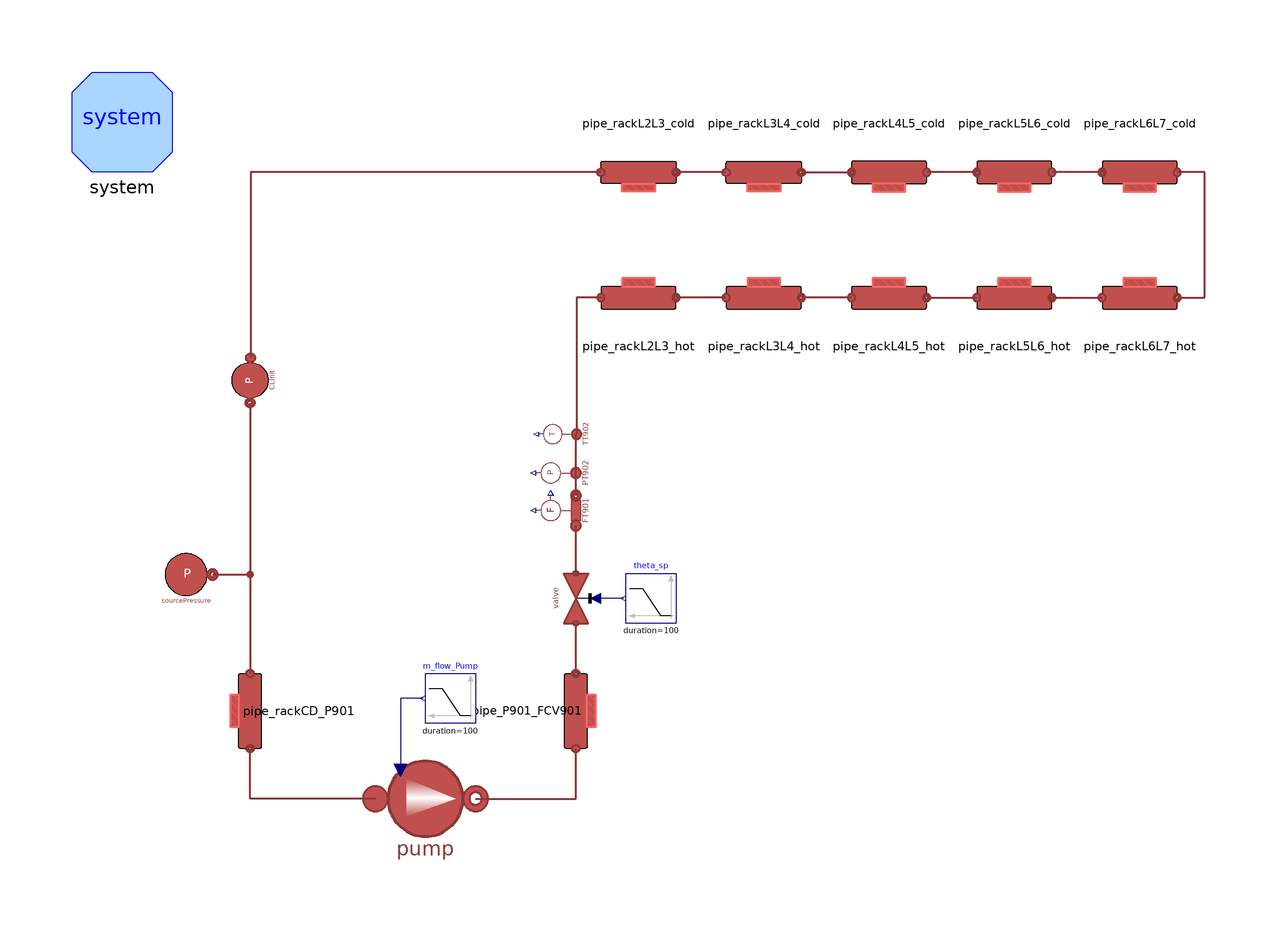

Above is the diagram view of the following Modelica model: its components placed by their Placement annotations and its connect equations drawn as lines.

model Pump901System
  parameter Types.Length t = 1.5e-3;
  parameter Types.Length Di = 51e-3;
  parameter Types.Length L_v = 1;
  parameter Types.Length L_RL2L3 = 4.53;
  parameter Types.Length L_RL3L4 = 3.02;
  parameter Types.Length L_RL4L5 = 2.5;
  parameter Types.Length L_RL5L6 = 2.5;
  parameter Types.Length L_RL6L7 = 3;
  parameter Types.Pressure pin_start = 1.69e5;
  parameter Types.Pressure pout_start = 3e5;
  parameter Types.Temperature T_start = 25 + 273.15;
  parameter Types.MassFlowRate m_flow_start = 4.04;

  MultiEnergySystem.DistrictHeatingNetwork.Components.TurboMachines.ControlledPump pump(
    Tin_start=Pump.P901.Tin_start,
    Tout_start=Pump.P901.Tout_start,
    hin_start=Pump.P901.hin_start,
    pin_start=Pump.P901.pin_start,
    pout_start=Pump.P901.pout_start,
    a=Pump.P901.a,
    b=Pump.P901.b,
    dpnom=Pump.P901.dpnom,
    etaelec=Pump.P901.etaelec,
    etamech=Pump.P901.etamech,
    etanom=Pump.P901.etanom,
    headmax=Pump.P901.headnommax,
    headmin=Pump.P901.headnommin,
    m_flow_nom=Pump.P901.m_flow_nom,
    omeganom=Pump.P901.omeganom,
    qnom_inm3h=Pump.P901.qnom_inm3h,
    qnom_inm3h_min=Pump.P901.qnommin_inm3h,
    rhonom(displayUnit="kg/m3") = Pump.P901.rhonom,
    qnom_inm3h_max=Pump.P901.qnommax_inm3h,
    use_m_flow=true)                                                                                                                                                                                                         annotation (
    Placement(visible = true, transformation(                 extent={{-62.5,-57.5},
            {-37.5,-32.5}},                                                                    rotation = 0)));
  MultiEnergySystem.DistrictHeatingNetwork.Components.Valves.FlowCoefficientVale
    valve(
    Kv=11.5,
    dp_nom=150000,
    openingChar=MultiEnergySystem.DistrictHeatingNetwork.Components.Types.valveOpeningChar.Square,
    Tin_start=T_start,
    pin_start=pout_start)      annotation (Placement(visible=true,
        transformation(
        origin={-20,-5},
        extent={{-5,5},{5,-5}},
        rotation=90)));
  MultiEnergySystem.DistrictHeatingNetwork.Sensors.IdealMassFlowSensor FT901
    annotation (Placement(transformation(
        extent={{-5,-5},{5,5}},
        rotation=90,
        origin={-22,12.5})));
  MultiEnergySystem.DistrictHeatingNetwork.Sensors.IdealAbsolutePressureSensor
    PT902 "Pressure sensor at the outlet of pump 901" annotation (Placement(
        transformation(
        extent={{-5,-5},{5,5}},
        rotation=90,
        origin={-22,20})));
  MultiEnergySystem.DistrictHeatingNetwork.Sensors.IdealAbsoluteTemperatureSensor
    TT902(T_start=T_start, p_start=pout_start)
          "Temperature sensor at the outlet of pump 901" annotation (Placement(
        transformation(
        extent={{-4.75,-4.75},{4.75,4.75}},
        rotation=90,
        origin={-21.75,27.75})));
  MultiEnergySystem.DistrictHeatingNetwork.Components.Pipes.RoundPipe1DFV pipe_rackCD_P901(
    L=L_v,
    h=L_v,
    t=t,
    m_flow_start=m_flow_start,
    pin_start=pin_start,
    pout_start=pin_start,
    hin_start=105209.47,
    Tin_start=T_start,
    Tout_start=T_start,
    Di=Di)
    "Pipe connecting the rack C/D and the inlet of circulation pump P901"
    annotation (Placement(transformation(
        extent={{-7.5,7.5},{7.5,-7.5}},
        rotation=-90,
        origin={-85,-27.5})));
  MultiEnergySystem.DistrictHeatingNetwork.Components.Pipes.RoundPipe1DFV pipe_P901_FCV901(
    L=L_v,
    h=L_v,
    t=t,
    m_flow_start=m_flow_start,
    pin_start=pout_start,
    pout_start=pout_start,
    Tin_start=T_start,
    Tout_start=T_start,
    Di=Di,
    nPipes=1) "Pipe connecting the outlet of pump P901 and FCV901" annotation (
      Placement(transformation(
        extent={{-7.5,7.5},{7.5,-7.5}},
        rotation=90,
        origin={-20,-27.5})));
  Modelica.Blocks.Sources.Ramp theta_sp(
    height=-0.2*0,
    duration=100,
    offset=1,
    startTime=100)
    annotation (Placement(transformation(extent={{0,-10},{-10,0}})));
  Modelica.Blocks.Sources.Ramp m_flow_Pump(
    height=-1.25,
    duration=100,
    offset=4.04,
    startTime=100)
    annotation (Placement(transformation(extent={{-40,-30},{-50,-20}})));
  inner System system(initOpt=MultiEnergySystem.DistrictHeatingNetwork.Choices.Init.Options.steadyState)
    annotation (Placement(transformation(extent={{-120.5,80},{-100.5,100}})));
  MultiEnergySystem.DistrictHeatingNetwork.Components.Pipes.RoundPipe1DFV pipe_rackL4L5_hot(
    L=L_RL4L5,
    h=0,
    t=t,
    m_flow_start=m_flow_start,
    pin_start=pin_start,
    pout_start=pin_start,
    Tin_start=T_start,
    Tout_start=T_start,
    Di=Di,
    nPipes=1) "Pipe located in rack L4L5" annotation (Placement(transformation(
        extent={{7.5,7.5},{-7.5,-7.5}},
        rotation=180,
        origin={42.5,55})));
  MultiEnergySystem.DistrictHeatingNetwork.Components.Pipes.RoundPipe1DFV pipe_rackL5L6_hot(
    L=L_RL5L6,
    h=0,
    t=t,
    m_flow_start=m_flow_start,
    pin_start=pin_start,
    pout_start=pin_start,
    Tin_start=T_start,
    Tout_start=T_start,
    Di=Di,
    nPipes=1) "Pipe located in rack L5L6" annotation (Placement(transformation(
        extent={{7.5,7.5},{-7.5,-7.5}},
        rotation=180,
        origin={67.5,55})));
  MultiEnergySystem.DistrictHeatingNetwork.Components.Pipes.RoundPipe1DFV pipe_rackL6L7_hot(
    L=L_RL6L7,
    h=0,
    t=t,
    m_flow_start=m_flow_start,
    pin_start=pin_start,
    pout_start=pin_start,
    Tin_start=T_start,
    Tout_start=T_start,
    Di=Di,
    nPipes=1) "Pipe located in rack L6L7" annotation (Placement(transformation(
        extent={{7.5,7.5},{-7.5,-7.5}},
        rotation=180,
        origin={92.5,55})));
  MultiEnergySystem.DistrictHeatingNetwork.Components.Pipes.RoundPipe1DFV pipe_rackL4L5_cold(
    L=L_RL4L5,
    h=0,
    t=t,
    m_flow_start=m_flow_start,
    pin_start=pin_start,
    pout_start=pin_start,
    Tin_start=T_start,
    Tout_start=T_start,
    Di=Di,
    nPipes=1) "Pipe located in rack L4L5" annotation (Placement(transformation(
        extent={{-7.5,-7.5},{7.5,7.5}},
        rotation=180,
        origin={42.5,80})));
  MultiEnergySystem.DistrictHeatingNetwork.Components.Pipes.RoundPipe1DFV pipe_rackL5L6_cold(
    L=L_RL5L6,
    h=0,
    t=t,
    m_flow_start=m_flow_start,
    pin_start=pin_start,
    pout_start=pin_start,
    Tin_start=T_start,
    Tout_start=T_start,
    Di=Di,
    nPipes=1) "Pipe located in rack L5L6" annotation (Placement(transformation(
        extent={{-7.5,-7.5},{7.5,7.5}},
        rotation=180,
        origin={67.5,80})));
  MultiEnergySystem.DistrictHeatingNetwork.Components.Pipes.RoundPipe1DFV pipe_rackL6L7_cold(
    L=L_RL6L7,
    h=0,
    t=t,
    m_flow_start=m_flow_start,
    pin_start=pin_start,
    pout_start=pin_start,
    Tin_start=T_start,
    Tout_start=T_start,
    Di=Di,
    nPipes=1) "Pipe located in rack L6L7" annotation (Placement(transformation(
        extent={{-7.5,-7.5},{7.5,7.5}},
        rotation=180,
        origin={92.5,80})));
  Sources.SourcePressure sourcePressure(p0=pin_start, T0=T_start)
    annotation (Placement(transformation(extent={{-103,-5.5},{-92.5,5}})));
  MultiEnergySystem.DistrictHeatingNetwork.Components.Valves.ClosedLoopInitializer
    CLInit(
    p_start=pin_start,
    T_start=T_start,
    m_flow_start=m_flow_start) annotation (Placement(transformation(
        extent={{4.5,-4.5},{-4.5,4.5}},
        rotation=90,
        origin={-85,38.5})));
  MultiEnergySystem.DistrictHeatingNetwork.Components.Pipes.RoundPipe1DFV pipe_rackL2L3_hot(
    L=L_RL2L3,
    h=0,
    t=t,
    m_flow_start=m_flow_start,
    pin_start=pin_start,
    pout_start=pin_start,
    Tin_start=T_start,
    Tout_start=T_start,
    Di=Di,
    nPipes=1) "Pipe located in rack L2L3" annotation (Placement(transformation(
        extent={{7.5,7.5},{-7.5,-7.5}},
        rotation=180,
        origin={-7.5,55})));
  MultiEnergySystem.DistrictHeatingNetwork.Components.Pipes.RoundPipe1DFV pipe_rackL3L4_hot(
    L=L_RL3L4,
    h=0,
    t=t,
    m_flow_start=m_flow_start,
    pin_start=pin_start,
    pout_start=pin_start,
    Tin_start=T_start,
    Tout_start=T_start,
    Di=Di,
    nPipes=1) "Pipe located in rack L3L4" annotation (Placement(transformation(
        extent={{7.5,7.5},{-7.5,-7.5}},
        rotation=180,
        origin={17.5,55})));
  MultiEnergySystem.DistrictHeatingNetwork.Components.Pipes.RoundPipe1DFV pipe_rackL2L3_cold(
    L=L_RL2L3,
    h=0,
    t=t,
    m_flow_start=m_flow_start,
    pin_start=pin_start,
    pout_start=pin_start,
    Tin_start=T_start,
    Tout_start=T_start,
    Di=Di,
    nPipes=1) "Pipe located in rack L2L3" annotation (Placement(transformation(
        extent={{7.5,-7.5},{-7.5,7.5}},
        rotation=180,
        origin={-7.5,80})));
  MultiEnergySystem.DistrictHeatingNetwork.Components.Pipes.RoundPipe1DFV pipe_rackL3L4_cold(
    L=L_RL3L4,
    h=0,
    t=t,
    m_flow_start=m_flow_start,
    pin_start=pin_start,
    pout_start=pin_start,
    Tin_start=T_start,
    Tout_start=T_start,
    Di=Di,
    nPipes=1) "Pipe located in rack L2L3" annotation (Placement(transformation(
        extent={{7.5,-7.5},{-7.5,7.5}},
        rotation=180,
        origin={17.5,80})));
equation
  connect(pipe_P901_FCV901.outlet, valve.inlet) annotation (Line(
      points={{-20,-20},{-20,-10}},
      color={140,56,54},
      thickness=0.5));
  connect(valve.outlet, FT901.inlet) annotation (Line(
      points={{-20,0},{-20,9.5}},
      color={140,56,54},
      thickness=0.5));
  connect(FT901.outlet, PT902.inlet) annotation (Line(
      points={{-20,15.5},{-20,20}},
      color={140,56,54},
      thickness=0.5));
  connect(PT902.inlet, TT902.inlet) annotation (Line(
      points={{-20,20},{-20,27.75},{-19.85,27.75}},
      color={140,56,54},
      thickness=0.5));
  connect(theta_sp.y, valve.opening)
    annotation (Line(points={{-10.5,-5},{-16,-5}},color={0,0,127}));
  connect(pipe_rackL4L5_hot.outlet, pipe_rackL5L6_hot.inlet) annotation (Line(
      points={{50,55},{60,55}},
      color={140,56,54},
      thickness=0.5));
  connect(pipe_rackL5L6_hot.outlet, pipe_rackL6L7_hot.inlet) annotation (Line(
      points={{75,55},{85,55}},
      color={140,56,54},
      thickness=0.5));
  connect(pipe_rackL5L6_cold.outlet, pipe_rackL4L5_cold.inlet) annotation (Line(
      points={{60,80},{50,80}},
      color={140,56,54},
      thickness=0.5));
  connect(pipe_rackL6L7_cold.outlet, pipe_rackL5L6_cold.inlet) annotation (Line(
      points={{85,80},{75,80}},
      color={140,56,54},
      thickness=0.5));
  connect(pipe_rackL6L7_hot.outlet, pipe_rackL6L7_cold.inlet) annotation (Line(
      points={{100,55},{105.5,55},{105.5,80},{100,80}},
      color={140,56,54},
      thickness=0.5));
  connect(sourcePressure.outlet, pipe_rackCD_P901.inlet) annotation (Line(
      points={{-92.5,-0.25},{-85,-0.25},{-85,-20}},
      color={140,56,54},
      thickness=0.5));
  connect(pump.inlet, pipe_rackCD_P901.outlet) annotation (Line(
      points={{-60,-45},{-85,-45},{-85,-35}},
      color={140,56,54},
      thickness=0.5));
  connect(pump.outlet, pipe_P901_FCV901.inlet) annotation (Line(
      points={{-40,-45},{-20,-45},{-20,-35}},
      color={140,56,54},
      thickness=0.5));
  connect(CLInit.outlet, pipe_rackCD_P901.inlet) annotation (Line(
      points={{-85,34},{-85,-20}},
      color={140,56,54},
      thickness=0.5));
  connect(m_flow_Pump.y, pump.in_m_flow) annotation (Line(points={{-50.5,-25},{-55,
          -25},{-55,-39.25}}, color={0,0,127}));
  connect(pipe_rackL2L3_hot.inlet, TT902.inlet) annotation (Line(
      points={{-15,55},{-19.85,55},{-19.85,27.75}},
      color={140,56,54},
      thickness=0.5));
  connect(pipe_rackL4L5_hot.inlet, pipe_rackL3L4_hot.outlet) annotation (Line(
      points={{35,55},{25,55}},
      color={140,56,54},
      thickness=0.5));
  connect(pipe_rackL3L4_hot.inlet, pipe_rackL2L3_hot.outlet) annotation (Line(
      points={{10,55},{-8.88178e-16,55}},
      color={140,56,54},
      thickness=0.5));
  connect(pipe_rackL3L4_cold.inlet, pipe_rackL2L3_cold.outlet) annotation (Line(
      points={{10,80},{0,80}},
      color={140,56,54},
      thickness=0.5));
  connect(pipe_rackL2L3_cold.inlet, CLInit.inlet) annotation (Line(
      points={{-15,80},{-84.91,80},{-84.91,43}},
      color={140,56,54},
      thickness=0.5));
  connect(pipe_rackL3L4_cold.outlet, pipe_rackL4L5_cold.outlet) annotation (
      Line(
      points={{25,80},{35,80}},
      color={140,56,54},
      thickness=0.5));
  annotation (Icon(coordinateSystem(preserveAspectRatio=false)), Diagram(
        coordinateSystem(extent={{-120,-100},{120,100}}, grid={0.5,0.5})),
    experiment(
      StopTime=500,
      Tolerance=1e-06,
      __Dymola_Algorithm="Dassl"));
end Pump901System;